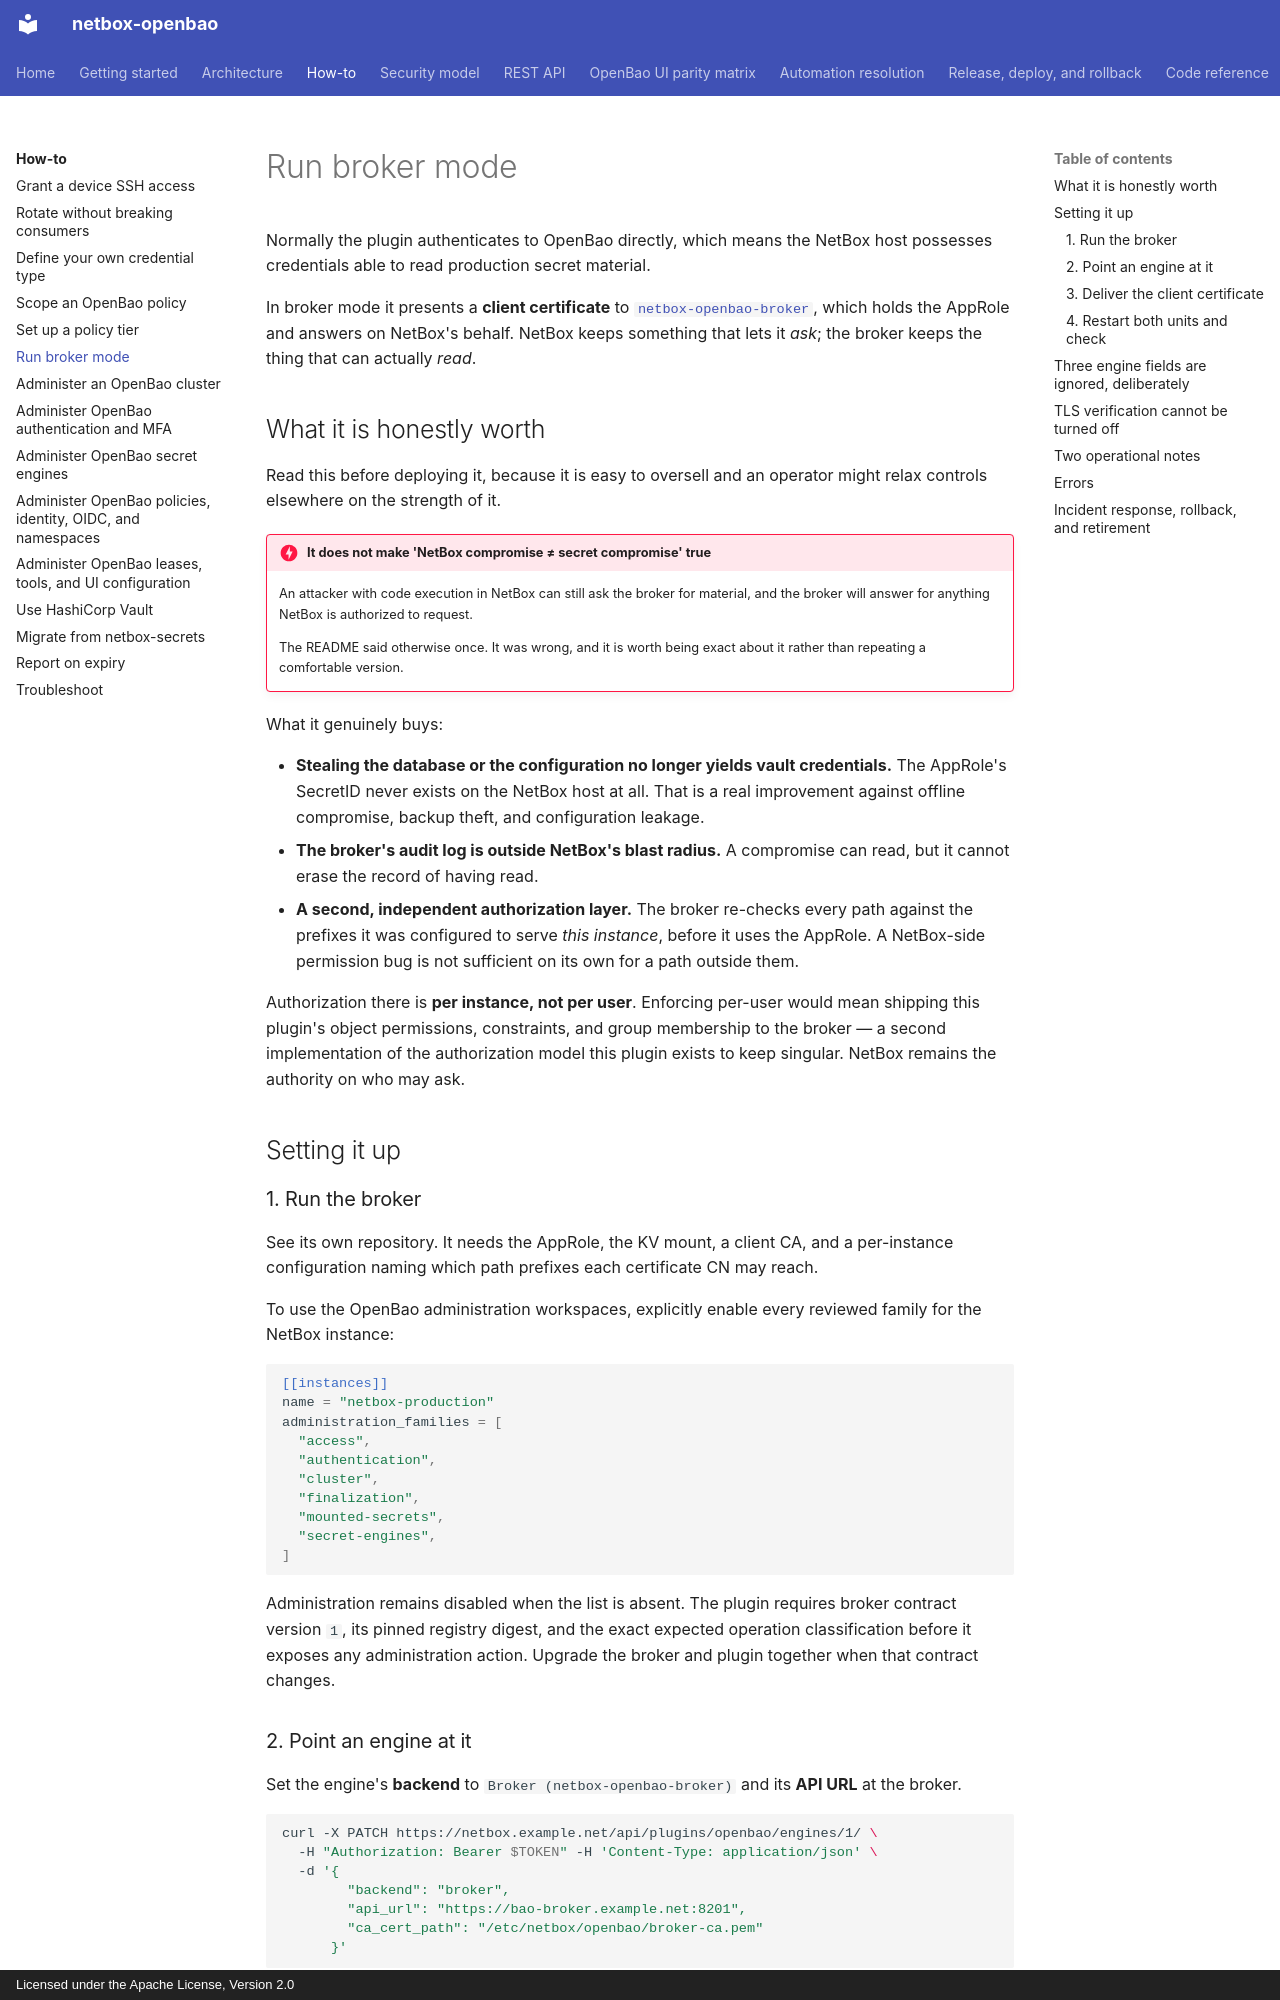

repository: emersonfelipesp/netbox-openbao · page: how-to/broker-mode/index.html · generator: mkdocs · copyright: Licensed under the Apache License, Version 2.0

# Run broker mode

Normally the plugin authenticates to OpenBao directly, which means the NetBox
host possesses credentials able to read production secret material.

In broker mode it presents a **client certificate** to
[`netbox-openbao-broker`](https://github.com/emersonfelipesp/netbox-openbao-broker),
which holds the AppRole and answers on NetBox's behalf. NetBox keeps something
that lets it *ask*; the broker keeps the thing that can actually *read*.

## What it is honestly worth

Read this before deploying it, because it is easy to oversell and an operator
might relax controls elsewhere on the strength of it.

!!! danger "It does **not** make 'NetBox compromise ≠ secret compromise' true"

    An attacker with code execution in NetBox can still ask the broker for
    material, and the broker will answer for anything NetBox is authorized to
    request.

    The README said otherwise once. It was wrong, and it is worth being exact
    about it rather than repeating a comfortable version.

What it genuinely buys:

- **Stealing the database or the configuration no longer yields vault
  credentials.** The AppRole's SecretID never exists on the NetBox host at all.
  That is a real improvement against offline compromise, backup theft, and
  configuration leakage.
- **The broker's audit log is outside NetBox's blast radius.** A compromise can
  read, but it cannot erase the record of having read.
- **A second, independent authorization layer.** The broker re-checks every
  path against the prefixes it was configured to serve *this instance*, before
  it uses the AppRole. A NetBox-side permission bug is not sufficient on its
  own for a path outside them.

Authorization there is **per instance, not per user**. Enforcing per-user would
mean shipping this plugin's object permissions, constraints, and group
membership to the broker — a second implementation of the authorization model
this plugin exists to keep singular. NetBox remains the authority on who may
ask.

## Setting it up

### 1. Run the broker

See its own repository. It needs the AppRole, the KV mount, a client CA, and a
per-instance configuration naming which path prefixes each certificate CN may
reach.

To use the OpenBao administration workspaces, explicitly enable every reviewed
family for the NetBox instance:

```toml
[[instances]]
name = "netbox-production"
administration_families = [
  "access",
  "authentication",
  "cluster",
  "finalization",
  "mounted-secrets",
  "secret-engines",
]
```

Administration remains disabled when the list is absent. The plugin requires
broker contract version `1`, its pinned registry digest, and the exact expected
operation classification before it exposes any administration action. Upgrade
the broker and plugin together when that contract changes.

### 2. Point an engine at it

Set the engine's **backend** to `Broker (netbox-openbao-broker)` and its **API
URL** at the broker.

```bash
curl -X PATCH https://netbox.example.net/api/plugins/openbao/engines/1/ \
  -H "Authorization: Bearer $TOKEN" -H 'Content-Type: application/json' \
  -d '{
        "backend": "broker",
        "api_url": "https://bao-broker.example.net:8201",
        "ca_cert_path": "/etc/netbox/openbao/broker-ca.pem"
      }'
```

Nothing above the `SecretBackend` abstraction changes. Credentials, policies,
assignments, reveals, and staged rotations all behave identically.

The same `OpenBaoCluster` may now use every reviewed Web UI and REST
administration journey through the broker. The broker policy is instance-level
transport authorization; it does not duplicate or replace NetBox's per-user
object permissions.
